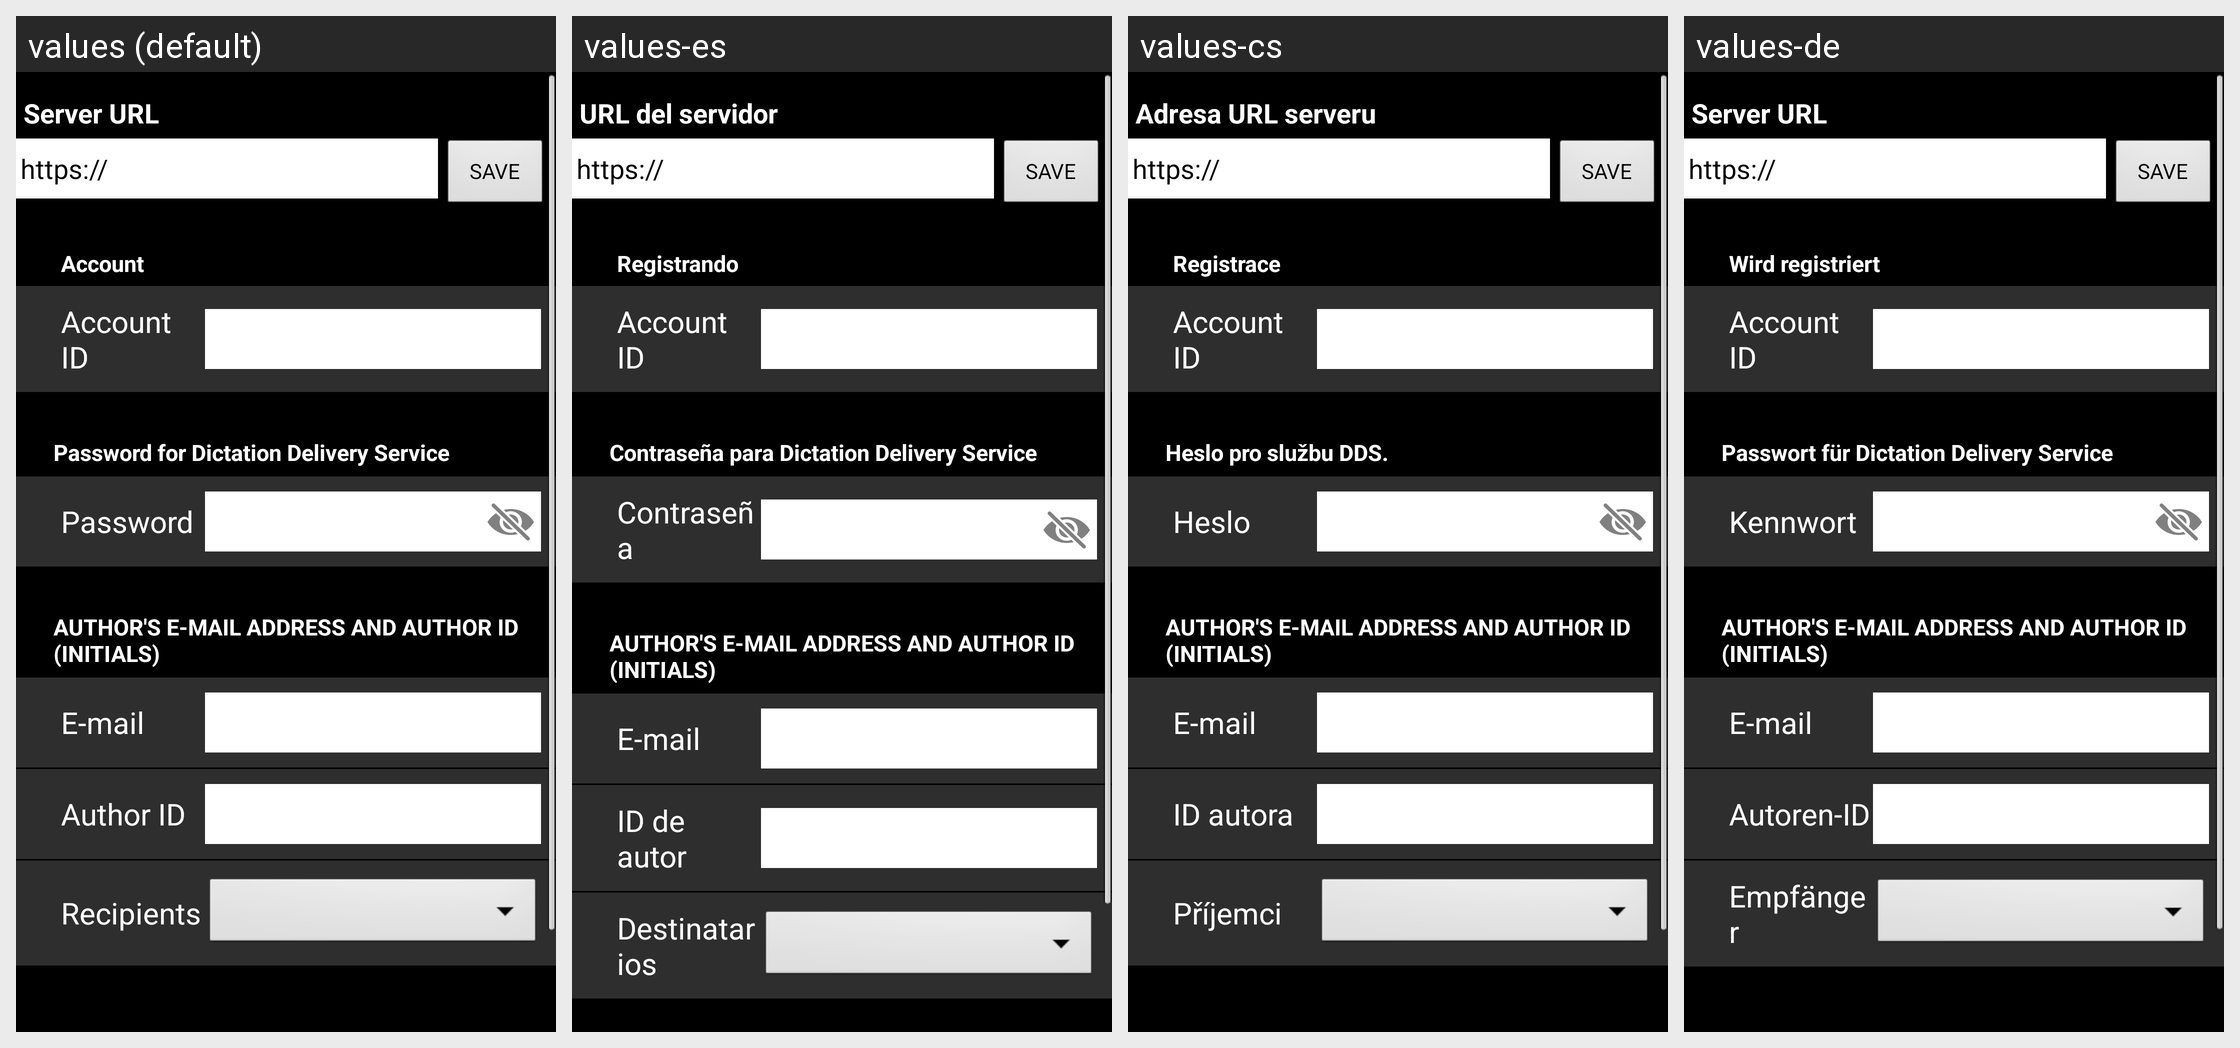

Here is an Android app screen in its default locale and in the app's own translations. Write out the translated-string differences for the strings that appear on this screen.
Android screen res/layout/server_option_settings.xml rendered under 4 locales, left to right: values (default), values-es, values-cs, values-de. Device: Nexus 5 (rendered at 1080×1920; each locale shown at half size, 540×960, under a caption strip naming it); theme AppTheme.
Other locales in the repository, not shown: values-en, values-fr, values-sv.
Strings drawn on this screen, with the default value and each locale's value (text and hints the layout hard-codes, and strings that could not be matched under every locale, appear in the picture but are not listed):

server_url_title
  values: Server URL
  values-es: URL del servidor
  values-cs: Adresa URL serveru
  values-de: Server URL

btn_save
  values: SAVE
  values-es: SAVE
  values-cs: SAVE
  values-de: SAVE

account
  values: Account
  values-es: Registrando
  values-cs: Registrace
  values-de: Wird registriert

login_accopunt_title
  values: Account ID
  values-es: Account ID  [not translated; the default value is used]
  values-cs: Account ID  [not translated; the default value is used]
  values-de: Account ID  [not translated; the default value is used]

password_for_dictation_delivery_service
  values: Password for Dictation Delivery Service
  values-es: Contraseña para Dictation Delivery Service
  values-cs: Heslo pro službu DDS.
  values-de: Passwort für Dictation Delivery Service

login_password_title
  values: Password
  values-es: Contraseña
  values-cs: Heslo
  values-de: Kennwort

author_s
  values: AUTHOR'S E-MAIL ADDRESS AND AUTHOR ID (INITIALS)
  values-es: AUTHOR'S E-MAIL ADDRESS AND AUTHOR ID (INITIALS)  [not translated; the default value is used]
  values-cs: AUTHOR'S E-MAIL ADDRESS AND AUTHOR ID (INITIALS)  [not translated; the default value is used]
  values-de: AUTHOR'S E-MAIL ADDRESS AND AUTHOR ID (INITIALS)  [not translated; the default value is used]

e_mail
  values: E-mail
  values-es: E-mail  [not translated; the default value is used]
  values-cs: E-mail  [not translated; the default value is used]
  values-de: E-mail  [not translated; the default value is used]

author_id
  values: Author ID
  values-es: ID de autor
  values-cs: ID autora
  values-de: Autoren-ID

server_options_recipient_title
  values: Recipients
  values-es: Destinatarios
  values-cs: Příjemci
  values-de: Empfänger
